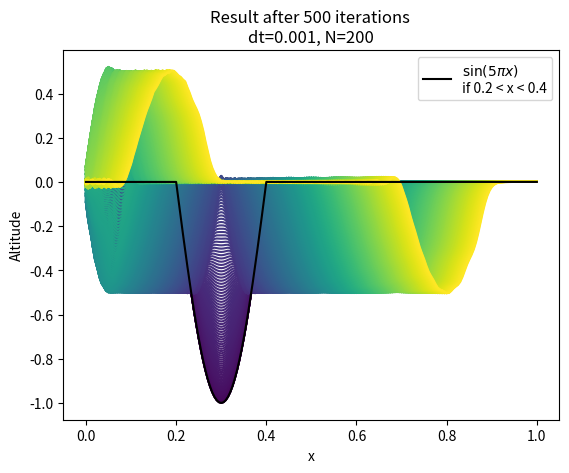

Python code for this plot: (Note: this script raises an exception after producing the figure.)
import numpy as np
import matplotlib.pyplot as plt


inp1 = lambda x : np.sin(2*np.pi * x)
inp2 = lambda x : np.sin(5*np.pi * x)
inp3 = lambda x : [np.sin(5*np.pi * xi) if 0.2 < xi < 0.4 else 0 for xi in x]


class String:

    def __init__(self, L, N, c, init_position):
        assert np.isclose(init_position[0], 0), 'String position should be 0 at  x=0'
        assert np.isclose(init_position[0], 0), 'String position should be 0 at  x=L'
        self.L = L
        self.N = N
        self.c = c
        self.dx = L/N
        self.state = np.array(init_position, dtype=float)
        self.prev_state = np.array(init_position, dtype=float)
        self.time_elapsed = 0

    def step(self, dt):
        """
        Calculate the new position after one timestep of size dt.
        :param dt: Length of the timestep.
        :return:
        """
        length = len(self.state)
        new_state = np.zeros(length, dtype=float)
        for ind, y in enumerate(self.state[1:-1]):
            # Only iterate over "inner" x-points because boundaries are fixed
            ind_left = ind - 1
            ind_right = ind + 1

            ctx = self.c ** 2 * (dt**2 / self.dx ** 2)
            xdev = self.state[ind_right] + self.state[ind_left] - 2 * self.state[ind]
            new_state[ind] = ctx * xdev - self.prev_state[ind] + 2 * self.state[ind]
        self.prev_state = self.state
        self.state = new_state
        self.time_elapsed += dt





# Press the green button in the gutter to run the script.
if __name__ == '__main__':
    L = 1
    N = 200
    dt = 0.001
    num_it = 500
    x = np.arange(0, L + L/N, L/N)
    initial_position = inp3(x)
    string = String(L, N, 1, init_position=initial_position)
    colors = plt.cm.viridis(np.linspace(0, 1, num_it))
    for i in range(num_it):
        string.step(dt)
        plt.plot(x, string.state, color=colors[i])
    plt.plot(x, initial_position, color="black", label=r"$\sin(5 \pi x)$" f"\nif 0.2 < x < 0.4")
    plt.legend()
    plt.xlabel("x")
    plt.ylabel("Altitude")
    plt.title(f"Result after {num_it} iterations \ndt={dt}, N={N}")
    plt.savefig("figures/inp3-colored-plot.png")
    plt.show()




